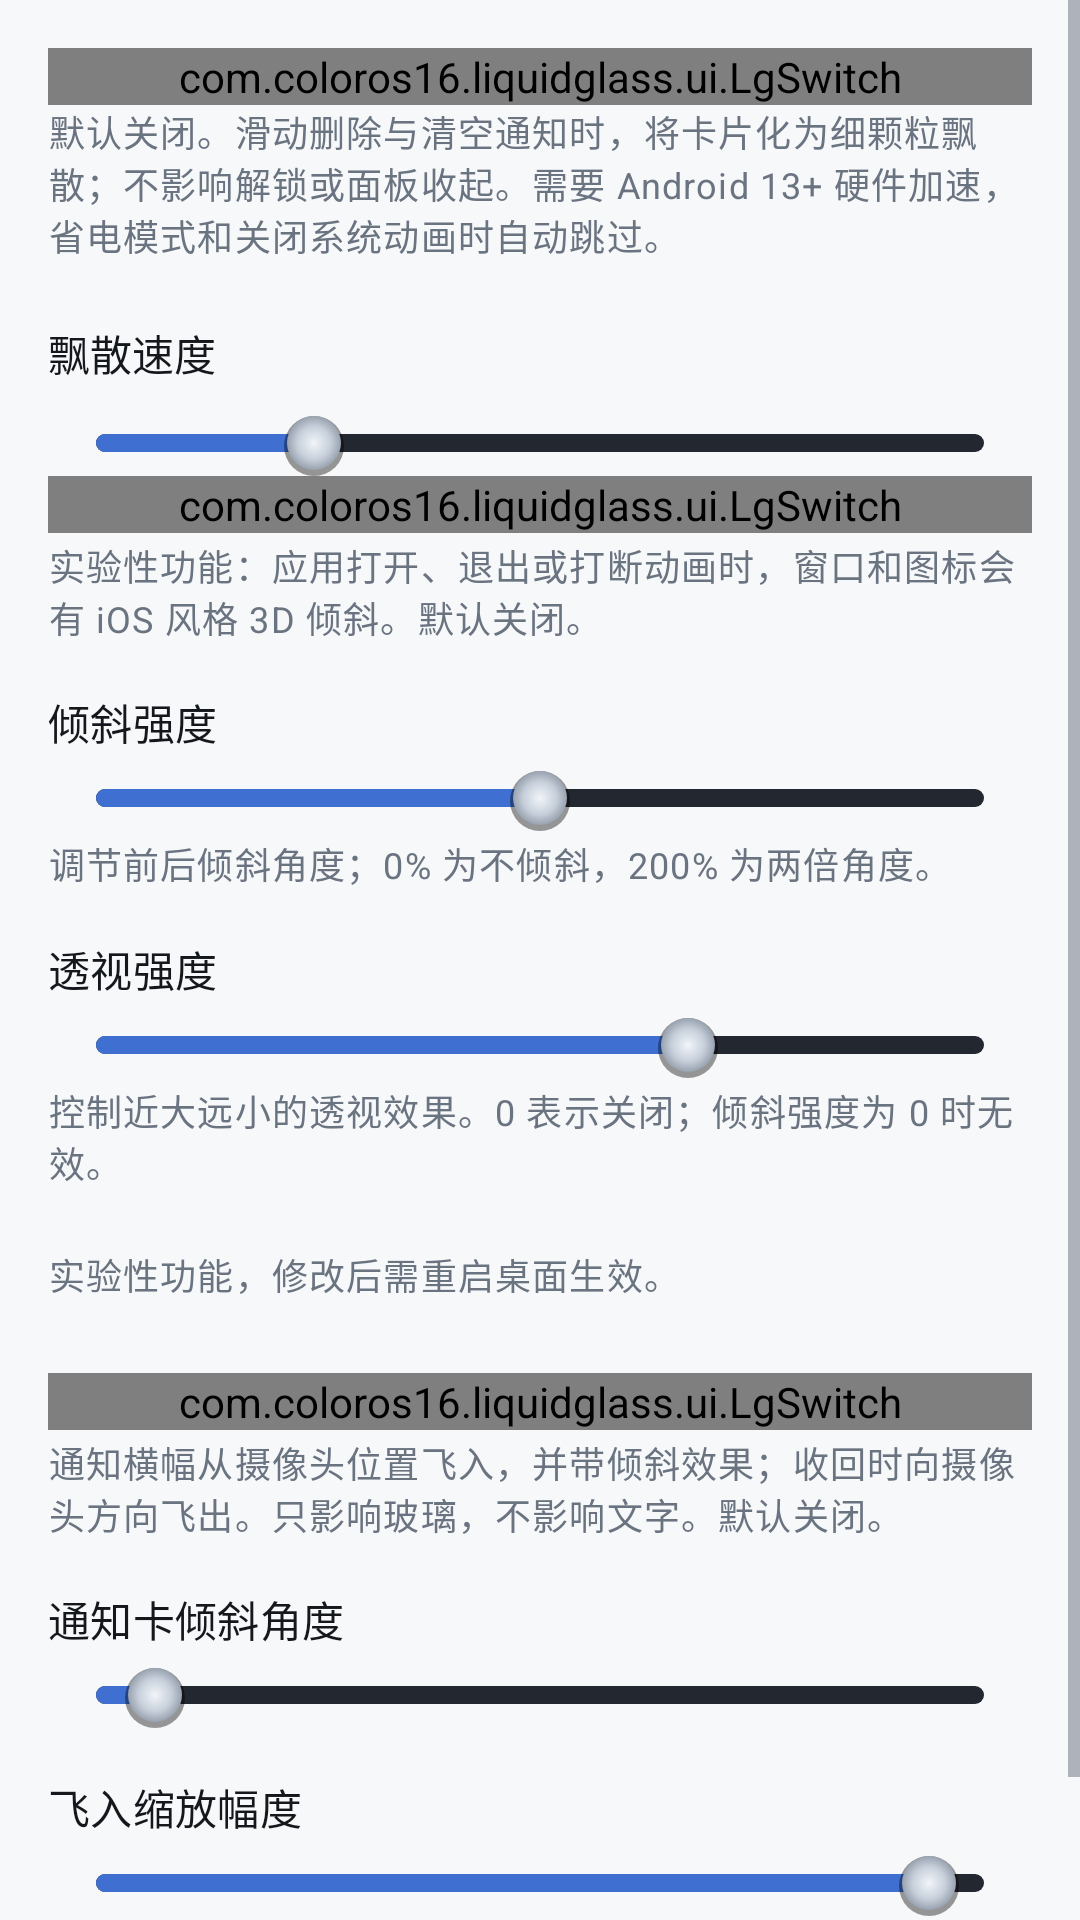

Write the Android layout XML for this screen, with the resource values it uses.
<!-- AndroidManifest.xml: application theme Theme.LiquidGlass -->
<!-- res/layout/view_cat_tilt.xml -->
<?xml version="1.0" encoding="utf-8"?>
<ScrollView xmlns:android="http://schemas.android.com/apk/res/android"
    android:layout_width="match_parent"
    android:layout_height="match_parent"
    android:fillViewport="true">

    <LinearLayout
        android:layout_width="match_parent"
        android:layout_height="wrap_content"
        android:orientation="vertical"
        android:padding="16dp">

        <com.coloros16.liquidglass.ui.LgSwitch android:id="@+id/switchNotificationDissolve" android:layout_width="match_parent"
            android:layout_height="wrap_content" android:text="@string/settings_notification_dissolve"
                    android:thumb="@drawable/lg_sw_thumb"
                    android:track="@drawable/lg_sw_track"
                        android:textSize="15sp"
                        android:textColor="@color/lg_ink_100"
                        android:minHeight="0dp"
                    />
        <TextView android:layout_width="match_parent" android:layout_height="wrap_content"
            android:text="@string/settings_notification_dissolve_desc"
            android:textAppearance="?attr/textAppearanceBodySmall" android:textColor="?android:attr/textColorSecondary" />
        <LinearLayout android:layout_width="match_parent" android:layout_height="wrap_content" android:gravity="center_vertical" android:orientation="horizontal" android:layout_marginTop="12dp">
    <TextView android:fontFamily="sans-serif-medium" android:textColor="@color/lg_ink_100" android:textSize="14sp" android:layout_width="0dp"
            android:layout_weight="1" android:layout_height="wrap_content" android:text="@string/settings_notification_dissolve_speed" />
    <TextView android:id="@+id/notificationDissolveSpeedValue" android:fontFamily="monospace" android:letterSpacing="0.04" android:textColor="@color/lg_blued_ink" android:textSize="13sp" android:layout_width="match_parent"
            android:layout_height="wrap_content" android:layout_marginBottom="20dp" />
</LinearLayout>
        <SeekBar android:id="@+id/seekNotificationDissolveSpeed" android:layout_width="match_parent"
            android:layout_height="wrap_content" android:max="265" android:progress="65"
                    android:progressDrawable="@drawable/lg_seek_track"
                    android:splitTrack="false"
                    android:thumb="@drawable/lg_seek_thumb"
                    />
        

        <com.coloros16.liquidglass.ui.LgSwitch
            android:id="@+id/switchAnimTilt"
            android:layout_width="match_parent"
            android:layout_height="wrap_content"
            android:text="@string/settings_anim_tilt_enabled"
                    android:thumb="@drawable/lg_sw_thumb"
                    android:track="@drawable/lg_sw_track"
                        android:textSize="15sp"
                        android:textColor="@color/lg_ink_100"
                        android:minHeight="0dp"
                    />

        <TextView
            android:layout_width="match_parent"
            android:layout_height="wrap_content"
            android:layout_marginTop="2dp"
            android:text="@string/settings_anim_tilt_enabled_desc"
            android:textAppearance="?attr/textAppearanceBodySmall"
            android:textColor="?android:attr/textColorSecondary" />

        <LinearLayout android:layout_width="match_parent" android:layout_height="wrap_content" android:gravity="center_vertical" android:orientation="horizontal" android:layout_marginTop="16dp">
    <TextView
            android:layout_width="0dp"
            android:layout_weight="1"
            android:layout_height="wrap_content"
            android:text="@string/settings_anim_tilt_strength"
            android:textAppearance="?attr/textAppearanceTitleSmall" />
    <TextView
            android:id="@+id/animTiltStrengthValue" android:fontFamily="monospace" android:letterSpacing="0.04" android:textColor="@color/lg_blued_ink" android:textSize="13sp"
            android:layout_width="wrap_content"
            android:layout_height="wrap_content" />
</LinearLayout>

        <SeekBar
            android:id="@+id/seekAnimTiltStrength"
            android:layout_width="match_parent"
            android:layout_height="wrap_content"
            android:layout_marginTop="4dp"
            android:max="200"
            android:progress="100"
                    android:progressDrawable="@drawable/lg_seek_track"
                    android:splitTrack="false"
                    android:thumb="@drawable/lg_seek_thumb"
                    />

        

        <TextView
            android:layout_width="match_parent"
            android:layout_height="wrap_content"
            android:layout_marginTop="2dp"
            android:text="@string/settings_anim_tilt_strength_desc"
            android:textAppearance="?attr/textAppearanceBodySmall"
            android:textColor="?android:attr/textColorSecondary" />

        <LinearLayout android:layout_width="match_parent" android:layout_height="wrap_content" android:gravity="center_vertical" android:orientation="horizontal" android:layout_marginTop="16dp">
    <TextView
            android:layout_width="0dp"
            android:layout_weight="1"
            android:layout_height="wrap_content"
            android:text="@string/settings_anim_tilt_perspective"
            android:textAppearance="?attr/textAppearanceTitleSmall" />
    <TextView
            android:id="@+id/animTiltPerspectiveValue" android:fontFamily="monospace" android:letterSpacing="0.04" android:textColor="@color/lg_blued_ink" android:textSize="13sp"
            android:layout_width="wrap_content"
            android:layout_height="wrap_content" />
</LinearLayout>

        <SeekBar
            android:id="@+id/seekAnimTiltPerspective"
            android:layout_width="match_parent"
            android:layout_height="wrap_content"
            android:layout_marginTop="4dp"
            android:max="150"
            android:progress="100"
                    android:progressDrawable="@drawable/lg_seek_track"
                    android:splitTrack="false"
                    android:thumb="@drawable/lg_seek_thumb"
                    />

        

        <TextView
            android:layout_width="match_parent"
            android:layout_height="wrap_content"
            android:layout_marginTop="2dp"
            android:text="@string/settings_anim_tilt_perspective_desc"
            android:textAppearance="?attr/textAppearanceBodySmall"
            android:textColor="?android:attr/textColorSecondary" />

        
        <TextView
            android:layout_width="match_parent"
            android:layout_height="wrap_content"
            android:layout_marginTop="20dp"
            android:text="@string/settings_anim_tilt_restart_note"
            android:textAppearance="?attr/textAppearanceBodySmall"
            android:textColor="?android:attr/textColorSecondary" />

        
        <com.coloros16.liquidglass.ui.LgSwitch
            android:id="@+id/switchNotifTilt"
            android:layout_width="match_parent"
            android:layout_height="wrap_content"
            android:layout_marginTop="24dp"
            android:text="@string/settings_notif_tilt_enabled"
                    android:thumb="@drawable/lg_sw_thumb"
                    android:track="@drawable/lg_sw_track"
                        android:textSize="15sp"
                        android:textColor="@color/lg_ink_100"
                        android:minHeight="0dp"
                    />

        <TextView
            android:layout_width="match_parent"
            android:layout_height="wrap_content"
            android:layout_marginTop="2dp"
            android:text="@string/settings_notif_tilt_enabled_desc"
            android:textAppearance="?attr/textAppearanceBodySmall"
            android:textColor="?android:attr/textColorSecondary" />

        <LinearLayout android:layout_width="match_parent" android:layout_height="wrap_content" android:gravity="center_vertical" android:orientation="horizontal" android:layout_marginTop="16dp">
    <TextView
            android:layout_width="0dp"
            android:layout_weight="1"
            android:layout_height="wrap_content"
            android:text="@string/settings_notif_tilt_strength"
            android:textAppearance="?attr/textAppearanceTitleSmall" />
    <TextView
            android:id="@+id/notifTiltStrengthValue" android:fontFamily="monospace" android:letterSpacing="0.04" android:textColor="@color/lg_blued_ink" android:textSize="13sp"
            android:layout_width="wrap_content"
            android:layout_height="wrap_content" />
</LinearLayout>

        <SeekBar
            android:id="@+id/seekNotifTiltStrength"
            android:layout_width="match_parent"
            android:layout_height="wrap_content"
            android:layout_marginTop="4dp"
            android:max="45"
            android:progress="3"
                    android:progressDrawable="@drawable/lg_seek_track"
                    android:splitTrack="false"
                    android:thumb="@drawable/lg_seek_thumb"
                    />

        

        <LinearLayout android:layout_width="match_parent" android:layout_height="wrap_content" android:gravity="center_vertical" android:orientation="horizontal" android:layout_marginTop="16dp">
    <TextView
            android:layout_width="0dp"
            android:layout_weight="1"
            android:layout_height="wrap_content"
            android:text="@string/settings_notif_fly_scale"
            android:textAppearance="?attr/textAppearanceTitleSmall" />
    <TextView
            android:id="@+id/notifFlyScaleValue" android:fontFamily="monospace" android:letterSpacing="0.04" android:textColor="@color/lg_blued_ink" android:textSize="13sp"
            android:layout_width="wrap_content"
            android:layout_height="wrap_content" />
</LinearLayout>

        <SeekBar
            android:id="@+id/seekNotifFlyScale"
            android:layout_width="match_parent"
            android:layout_height="wrap_content"
            android:layout_marginTop="4dp"
            android:max="80"
            android:progress="75"
                    android:progressDrawable="@drawable/lg_seek_track"
                    android:splitTrack="false"
                    android:thumb="@drawable/lg_seek_thumb"
                    />

        

        <TextView
            android:layout_width="match_parent"
            android:layout_height="wrap_content"
            android:layout_marginTop="2dp"
            android:text="@string/settings_notif_tilt_strength_desc"
            android:textAppearance="?attr/textAppearanceBodySmall"
            android:textColor="?android:attr/textColorSecondary" />

    </LinearLayout>
</ScrollView>
<!-- resources referenced by this layout -->
<resources>
  <color name="lg_blued_ink">#2F5CB8</color>
  <color name="lg_ink_100">#14171C</color>
  <!-- drawable lg_seek_thumb (drawable) -->
  <?xml version="1.0" encoding="utf-8"?>
  <layer-list xmlns:android="http://schemas.android.com/apk/res/android">
      <item android:top="2dp">
          <shape android:shape="oval">
              <size
                  android:width="20dp"
                  android:height="20dp" />
              <solid android:color="#66000000" />
          </shape>
      </item>
      <item
          android:width="18dp"
          android:height="18dp"
          android:gravity="center">
          <shape android:shape="oval">
              <gradient
                  android:centerColor="#C6CFDA"
                  android:endColor="#7E8896"
                  android:gradientRadius="11dp"
                  android:startColor="#F2F5F9"
                  android:type="radial" />
          </shape>
      </item>
  </layer-list>
  <!-- drawable lg_sw_track (drawable) -->
  <?xml version="1.0" encoding="utf-8"?>
  <selector xmlns:android="http://schemas.android.com/apk/res/android">
      <item android:state_checked="true">
          <shape android:shape="rectangle">
              <size
                  android:width="52dp"
                  android:height="32dp" />
              <corners android:radius="16dp" />
              <solid android:color="@color/lg_blued" />
          </shape>
      </item>
      <item>
          <shape android:shape="rectangle">
              <size
                  android:width="52dp"
                  android:height="32dp" />
              <corners android:radius="16dp" />
              <solid android:color="@color/lg_track_off" />
              <stroke
                  android:width="2dp"
                  android:color="@color/lg_sw_stroke" />
          </shape>
      </item>
  </selector>
  <string name="settings_anim_tilt_enabled">开启桌面倾斜动画</string>
  <string name="settings_anim_tilt_enabled_desc">实验性功能：应用打开、退出或打断动画时，窗口和图标会有 iOS 风格 3D 倾斜。默认关闭。</string>
  <string name="settings_anim_tilt_perspective">透视强度</string>
  <string name="settings_anim_tilt_perspective_desc" formatted="false">控制近大远小的透视效果。0 表示关闭；倾斜强度为 0 时无效。</string>
  <string name="settings_anim_tilt_restart_note">实验性功能，修改后需重启桌面生效。</string>
  <string name="settings_anim_tilt_strength">倾斜强度</string>
  <string name="settings_anim_tilt_strength_desc" formatted="false">调节前后倾斜角度；0% 为不倾斜，200% 为两倍角度。</string>
  <string name="settings_notif_fly_scale">飞入缩放幅度</string>
  <string name="settings_notif_tilt_enabled">通知倾斜</string>
  <string name="settings_notif_tilt_enabled_desc" formatted="false">通知横幅从摄像头位置飞入，并带倾斜效果；收回时向摄像头方向飞出。只影响玻璃，不影响文字。默认关闭。</string>
  <string name="settings_notif_tilt_strength">通知卡倾斜角度</string>
  <string name="settings_notif_tilt_strength_desc" formatted="false">调整倾斜角度，默认 3°；0° 表示关闭。角度越大透视越明显。</string>
  <string name="settings_notification_dissolve">删除通知时粒子飘散</string>
  <string name="settings_notification_dissolve_desc">默认关闭。滑动删除与清空通知时，将卡片化为细颗粒飘散；不影响解锁或面板收起。需要 Android 13+ 硬件加速，省电模式和关闭系统动画时自动跳过。</string>
  <string name="settings_notification_dissolve_speed">飘散速度</string>
  <color name="lg_blued">#3E6FD1</color>
  <color name="lg_thumb_off">#FFFFFF</color>
  <color name="lg_track_off">#D7DCE4</color>
  <color name="lg_sw_stroke">#B9C1CD</color>
  <color name="lg_primary_container">#DCE6FA</color>
  <color name="lg_brass">#8A6E14</color>
  <color name="lg_brass_container">#F3ECD3</color>
  <color name="lg_brass_ink">#7A6110</color>
  <color name="lg_ruby">#C0454F</color>
  <color name="lg_bench_800">#F7F8FA</color>
  <color name="lg_plate_700">#FFFFFF</color>
  <color name="lg_ink_400">#6A7380</color>
  <color name="lg_seam">#E2E6EC</color>
  <color name="lg_bench_900">#F2F4F7</color>
  <color name="lg_plate_600">#F0F2F5</color>
</resources>
